Run: headless pygame with SDL's dummy video driver; simulated clock (each Clock.tick advances the game by its frame time, no real sleeping); random seed 0; keys injected as events and as key.get_pressed() state; no mouse input.
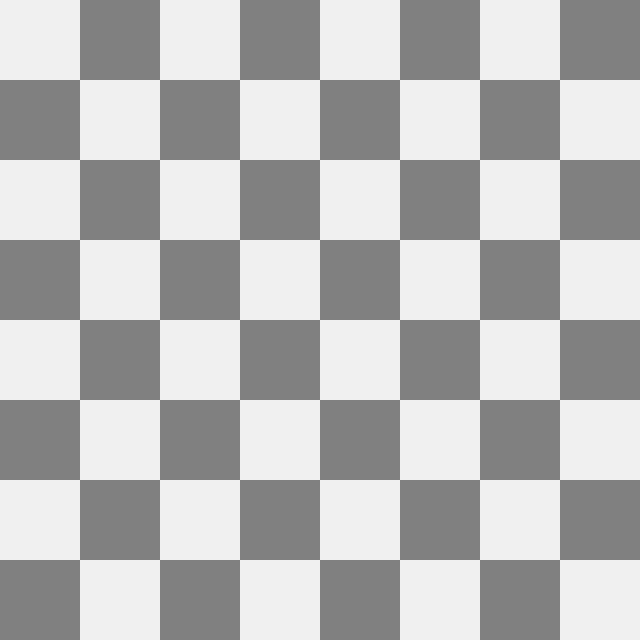
Frame 1 of 4 · flips 1–60 · no input
Frame 2 of 4 · flips 61–180 · tapped SPACE, RETURN · held RIGHT (→), D · screen unchanged from frame 1, image omitted
Frame 3 of 4 · flips 181–300 · held DOWN (↓), S · screen unchanged from frame 2, image omitted
Frame 4 of 4 · flips 301–420 · held LEFT (←), A, UP (↑), W · screen unchanged from frame 3, image omitted

The pygame program that drew these frames:

import pygame


def draw_board(screen, colors, square_size):
    for row in range(8):
        for col in range(8):
            color = colors[(row + col) % 2]
            posX, posY = col * square_size, row * square_size
            pygame.draw.rect(screen, color, (posX, posY, square_size, square_size))


def main():
    pygame.init()

    square_size = 80
    screen_size = 8 * square_size
    screen = pygame.display.set_mode((screen_size, screen_size))

    colors = [(240, 240, 240), (128, 128, 128)]
    running = True

    while running:
        for event in pygame.event.get():
            if event.type == pygame.QUIT:
                running = False

        draw_board(screen, colors, square_size)
        pygame.display.flip()

    pygame.quit()


if __name__ == "__main__":
    main()
